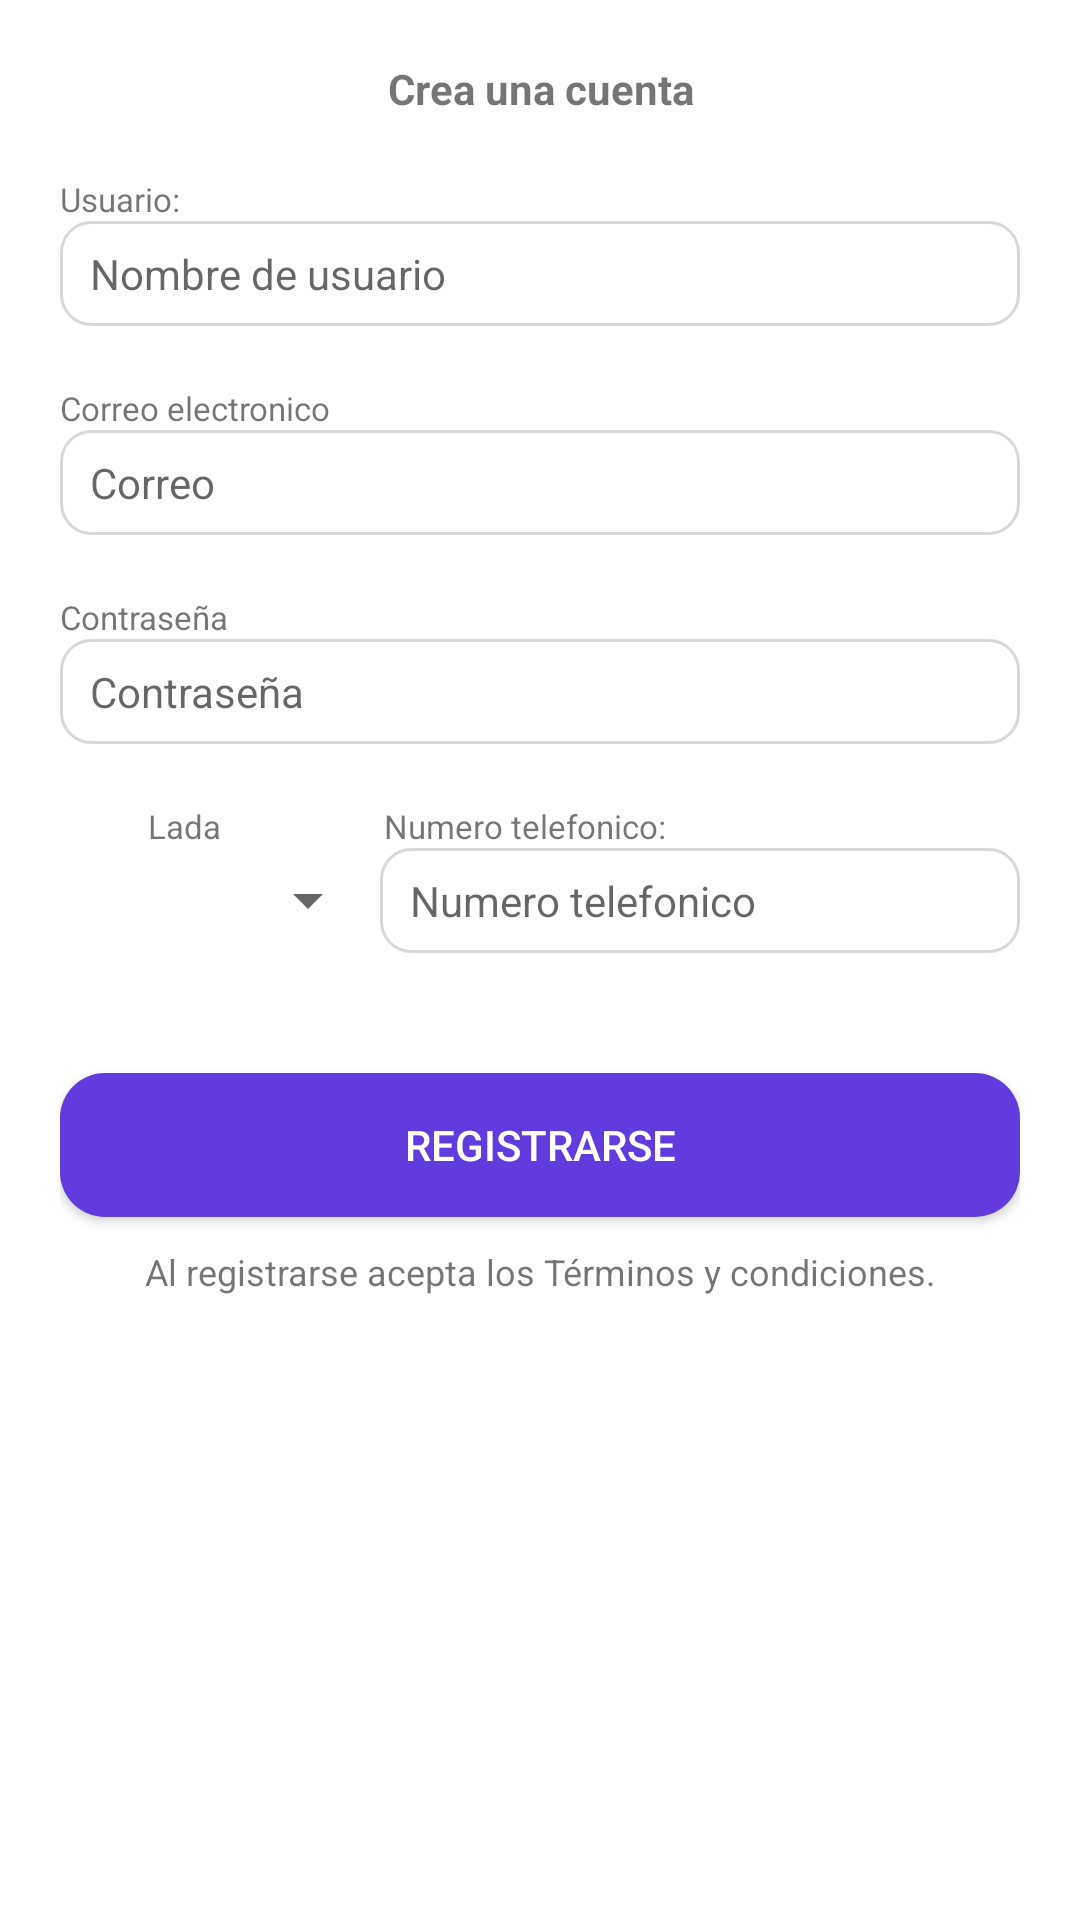

Android layout source for this screen:
<!-- AndroidManifest.xml: application theme Theme.TranslateSeñas -->
<!-- res/layout/bottom_dialog_register.xml -->
<?xml version="1.0" encoding="utf-8"?>
<LinearLayout xmlns:android="http://schemas.android.com/apk/res/android"
    xmlns:app="http://schemas.android.com/apk/res-auto"
    android:layout_width="match_parent"
    android:layout_height="wrap_content"
    xmlns:tools="http://schemas.android.com/tools"
    android:paddingLeft="20dp"
    android:paddingRight="20dp"
    android:orientation="vertical"
    tools:context=".BottomSheetDialog.BottomDialogRegister">
    <TextView
        android:layout_width="match_parent"
        android:layout_height="wrap_content"
        android:layout_marginTop="20dp"
        android:text = "Crea una cuenta"
        android:textAlignment="center"
        android:textStyle="bold"/>

    <TextView
        android:layout_width="match_parent"
        android:layout_height="wrap_content"
        android:text="Usuario:"
        android:textSize="11sp"
        android:layout_marginTop="20dp"
        />

    <EditText
        android:id="@+id/txtUsuario"
        android:layout_width="match_parent"
        android:layout_height="35dp"

        android:textSize="14sp"
        android:paddingStart="10dp"
        android:paddingEnd="10dp"
        android:background="@drawable/round_editext"
        android:hint="Nombre de usuario"

        />

    <TextView
        android:layout_width="match_parent"
        android:layout_height="wrap_content"
        android:textSize="11sp"
        android:text="Correo electronico"
        android:layout_marginTop="20dp"/>

    <EditText
        android:id="@+id/txtCorreo"
        android:layout_width="match_parent"
        android:layout_height="35dp"

        android:textSize="14sp"
        android:paddingStart="10dp"
        android:paddingEnd="10dp"
        android:background="@drawable/round_editext"
        android:hint="Correo"
        />

    <TextView
        android:layout_width="match_parent"
        android:layout_height="wrap_content"
        android:text="Contraseña"
        android:textSize="11sp"
        android:layout_marginTop="20dp"
        />

    <EditText
        android:id="@+id/txtContra"
        android:layout_width="match_parent"
        android:layout_height="35dp"

        android:inputType="textPassword"
        android:textSize="14sp"
        android:paddingStart="10dp"
        android:paddingEnd="10dp"
        android:background="@drawable/round_editext"
        android:hint="Contraseña"
        />

    <LinearLayout
        android:layout_width="match_parent"
        android:layout_height="wrap_content"
        android:orientation="horizontal">
        <TextView
            android:layout_width="wrap_content"
            android:layout_height="wrap_content"
            android:layout_weight="1"
            android:text="Lada"
            android:textAlignment="center"
            android:textSize="11sp"
            android:layout_marginTop="20dp"/>

        <TextView
            android:layout_width="wrap_content"
            android:layout_height="wrap_content"
            android:layout_weight="2"
            android:text="Numero telefonico:"
            android:paddingStart="25dp"
            android:textSize="11sp"
            android:layout_marginTop="20dp"/>
    </LinearLayout>

    <LinearLayout
        android:layout_width="match_parent"
        android:layout_height="wrap_content"
        android:orientation="horizontal">


        <Spinner
            android:id="@+id/spinnerLada"
            android:layout_width="match_parent"
            android:layout_height="match_parent"
            android:layout_weight="2"

            />
        <EditText
            android:id="@+id/txtTelefono"
            android:layout_width="match_parent"
            android:layout_height="35dp"
            android:layout_weight="1"
            android:inputType="numberDecimal"
            android:textSize="14sp"
            android:paddingStart="10dp"
            android:paddingEnd="10dp"
            android:background="@drawable/round_editext"
            android:hint="Numero telefonico"
            />

    </LinearLayout>

    <Button
        android:id="@+id/btnRegister"
        android:layout_width="match_parent"
        android:layout_height="wrap_content"
        android:background="@drawable/round"

        android:text="Registrarse"
        android:textColor="@color/white"

        android:layout_marginTop="40dp"


        />
    <TextView
        android:layout_width="match_parent"
        android:layout_height="wrap_content"
        android:text="Al registrarse acepta los Términos y condiciones."
        android:textSize="12sp"
        android:textAlignment="center"
        android:layout_marginTop="10dp"

        android:layout_marginBottom="40dp"/>
</LinearLayout>
<!-- resources referenced by this layout -->
<resources>
  <color name="white">#FFFFFFFF</color>
  <!-- drawable round (drawable) -->
  <?xml version="1.0" encoding="utf-8"?>
  <shape xmlns:android="http://schemas.android.com/apk/res/android"
      android:shape="rectangle">
      <solid android:color="@color/morado"/>
  
      <padding android:bottom="1dp"
          android:left="1dp"
          android:right="1dp"
          android:top="1dp"/>
  
      <corners android:radius="15dp" />
  
  
  </shape>
  <!-- drawable round_editext (drawable) -->
  <?xml version="1.0" encoding="utf-8"?>
  <shape xmlns:android="http://schemas.android.com/apk/res/android">
      <solid android:color="@color/white"/>
      <corners android:radius="10dp"/>
      <stroke android:color="@color/gris" android:width="1dp"/>
  </shape>
  <style name="Theme.TranslateSeñas" parent="Theme.MaterialComponents.DayNight.DarkActionBar">
          
          <item name="colorPrimary">@color/purple_500</item>
          <item name="colorPrimaryVariant">@color/purple_700</item>
          <item name="colorOnPrimary">@color/white</item>
          
          <item name="colorSecondary">@color/teal_200</item>
          <item name="colorSecondaryVariant">@color/teal_700</item>
          <item name="colorOnSecondary">@color/black</item>
          
          <item name="android:statusBarColor" tools:targetApi="l">?attr/colorPrimaryVariant</item>
          
  
          <item name="bottomSheetDialogTheme">@style/AppBottomSheetDialogTheme</item>
      </style>
  <color name="morado">#613bde</color>
  <color name="gris">#CECFCFCF</color>
  <color name="purple_500">#FF6200EE</color>
  <color name="purple_700">#FF3700B3</color>
  <color name="teal_200">#FF03DAC5</color>
  <color name="teal_700">#FF018786</color>
  <color name="black">#FF000000</color>
  <style name="AppBottomSheetDialogTheme" parent="Theme.MaterialComponents.Light.BottomSheetDialog">
          <item name="bottomSheetStyle">@style/AppModelStyle</item>
      </style>
  <style name="AppModelStyle" parent="Widget.Design.BottomSheet.Modal">
          <item name="android:background">@drawable/round_bottom_dialog</item>
      </style>
  <!-- drawable round_bottom_dialog (drawable) -->
  <?xml version="1.0" encoding="utf-8"?>
  <shape xmlns:android="http://schemas.android.com/apk/res/android">
  <solid android:color="@color/white"/>
      <corners android:topRightRadius="30dp"
          android:topLeftRadius="30dp"/>
      <padding android:left="10dp"
          android:right="10dp"/>
  </shape>
</resources>
